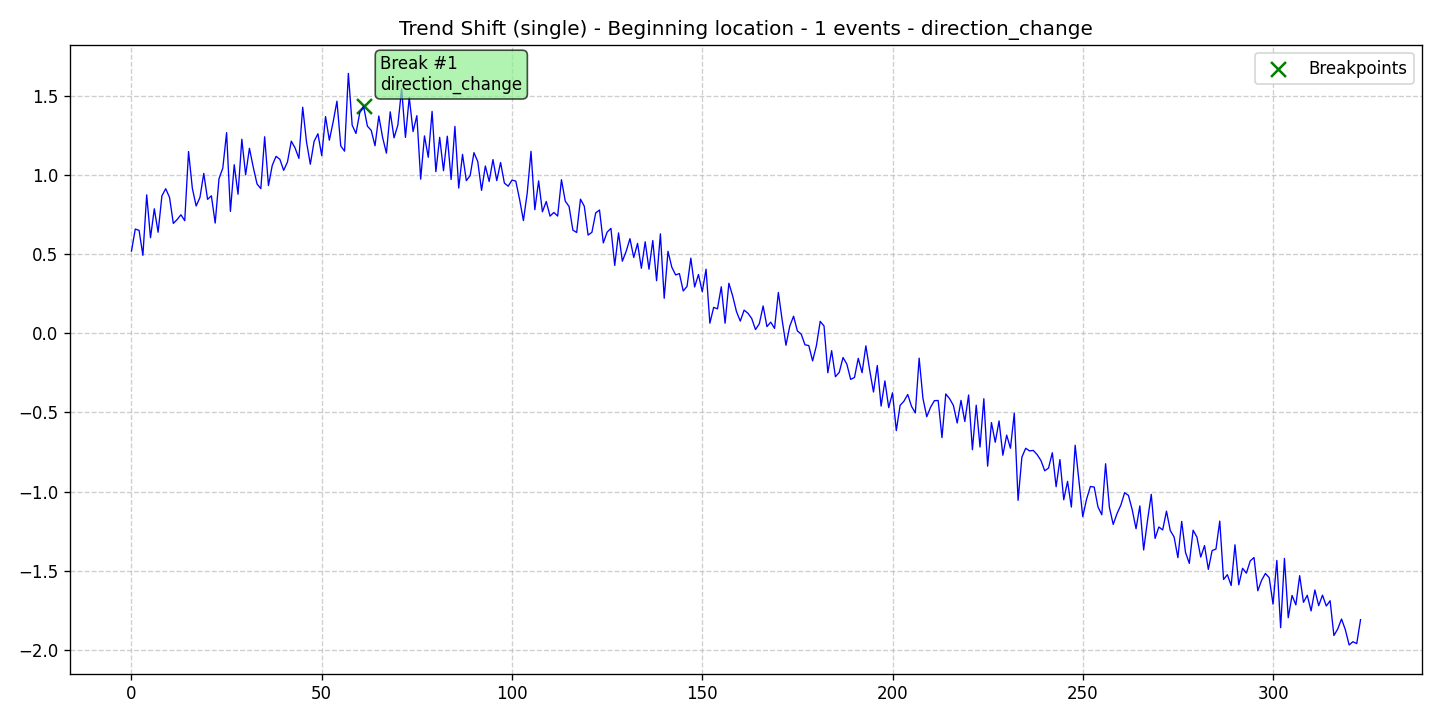

The data file committed next to this chart (first rows):
data, stationary, det_lin_up, det_lin_down, det_quad, det_cubic, det_exp, det_damped, stoc_trend, volatility, single_seas, multiple_seas, point_anom_single, point_anom_multi, collect_anom, context_anom, mean_shift, var_shift, trend_shift, date, is_break, is_anomaly, is_multi, location_beginning
0.518, 0, 0, 0, 0, 0, 0, 0, 0, 0, 0, 0, 0, 0, 0, 0, 0, 0, 1, 2020-01-01, 0, 0, 0, 1
0.657, 0, 0, 0, 0, 0, 0, 0, 0, 0, 0, 0, 0, 0, 0, 0, 0, 0, 1, 2020-01-02, 0, 0, 0, 1
0.6489, 0, 0, 0, 0, 0, 0, 0, 0, 0, 0, 0, 0, 0, 0, 0, 0, 0, 1, 2020-01-03, 0, 0, 0, 1
0.4915, 0, 0, 0, 0, 0, 0, 0, 0, 0, 0, 0, 0, 0, 0, 0, 0, 0, 1, 2020-01-04, 0, 0, 0, 1
0.873, 0, 0, 0, 0, 0, 0, 0, 0, 0, 0, 0, 0, 0, 0, 0, 0, 0, 1, 2020-01-05, 0, 0, 0, 1
0.6024, 0, 0, 0, 0, 0, 0, 0, 0, 0, 0, 0, 0, 0, 0, 0, 0, 0, 1, 2020-01-06, 0, 0, 0, 1
0.785, 0, 0, 0, 0, 0, 0, 0, 0, 0, 0, 0, 0, 0, 0, 0, 0, 0, 1, 2020-01-07, 0, 0, 0, 1
0.637, 0, 0, 0, 0, 0, 0, 0, 0, 0, 0, 0, 0, 0, 0, 0, 0, 0, 1, 2020-01-08, 0, 0, 0, 1
0.8668, 0, 0, 0, 0, 0, 0, 0, 0, 0, 0, 0, 0, 0, 0, 0, 0, 0, 1, 2020-01-09, 0, 0, 0, 1
0.9118, 0, 0, 0, 0, 0, 0, 0, 0, 0, 0, 0, 0, 0, 0, 0, 0, 0, 1, 2020-01-10, 0, 0, 0, 1
0.8569, 0, 0, 0, 0, 0, 0, 0, 0, 0, 0, 0, 0, 0, 0, 0, 0, 0, 1, 2020-01-11, 0, 0, 0, 1
0.6928, 0, 0, 0, 0, 0, 0, 0, 0, 0, 0, 0, 0, 0, 0, 0, 0, 0, 1, 2020-01-12, 0, 0, 0, 1
0.7173, 0, 0, 0, 0, 0, 0, 0, 0, 0, 0, 0, 0, 0, 0, 0, 0, 0, 1, 2020-01-13, 0, 0, 0, 1
0.7474, 0, 0, 0, 0, 0, 0, 0, 0, 0, 0, 0, 0, 0, 0, 0, 0, 0, 1, 2020-01-14, 0, 0, 0, 1
0.7099, 0, 0, 0, 0, 0, 0, 0, 0, 0, 0, 0, 0, 0, 0, 0, 0, 0, 1, 2020-01-15, 0, 0, 0, 1
1.147, 0, 0, 0, 0, 0, 0, 0, 0, 0, 0, 0, 0, 0, 0, 0, 0, 0, 1, 2020-01-16, 0, 0, 0, 1
0.9139, 0, 0, 0, 0, 0, 0, 0, 0, 0, 0, 0, 0, 0, 0, 0, 0, 0, 1, 2020-01-17, 0, 0, 0, 1
0.8027, 0, 0, 0, 0, 0, 0, 0, 0, 0, 0, 0, 0, 0, 0, 0, 0, 0, 1, 2020-01-18, 0, 0, 0, 1
0.8573, 0, 0, 0, 0, 0, 0, 0, 0, 0, 0, 0, 0, 0, 0, 0, 0, 0, 1, 2020-01-19, 0, 0, 0, 1
1.008, 0, 0, 0, 0, 0, 0, 0, 0, 0, 0, 0, 0, 0, 0, 0, 0, 0, 1, 2020-01-20, 0, 0, 0, 1
0.8446, 0, 0, 0, 0, 0, 0, 0, 0, 0, 0, 0, 0, 0, 0, 0, 0, 0, 1, 2020-01-21, 0, 0, 0, 1
0.8671, 0, 0, 0, 0, 0, 0, 0, 0, 0, 0, 0, 0, 0, 0, 0, 0, 0, 1, 2020-01-22, 0, 0, 0, 1
0.6951, 0, 0, 0, 0, 0, 0, 0, 0, 0, 0, 0, 0, 0, 0, 0, 0, 0, 1, 2020-01-23, 0, 0, 0, 1
0.9747, 0, 0, 0, 0, 0, 0, 0, 0, 0, 0, 0, 0, 0, 0, 0, 0, 0, 1, 2020-01-24, 0, 0, 0, 1
1.042, 0, 0, 0, 0, 0, 0, 0, 0, 0, 0, 0, 0, 0, 0, 0, 0, 0, 1, 2020-01-25, 0, 0, 0, 1
1.266, 0, 0, 0, 0, 0, 0, 0, 0, 0, 0, 0, 0, 0, 0, 0, 0, 0, 1, 2020-01-26, 0, 0, 0, 1
0.7686, 0, 0, 0, 0, 0, 0, 0, 0, 0, 0, 0, 0, 0, 0, 0, 0, 0, 1, 2020-01-27, 0, 0, 0, 1
1.063, 0, 0, 0, 0, 0, 0, 0, 0, 0, 0, 0, 0, 0, 0, 0, 0, 0, 1, 2020-01-28, 0, 0, 0, 1
0.8769, 0, 0, 0, 0, 0, 0, 0, 0, 0, 0, 0, 0, 0, 0, 0, 0, 0, 1, 2020-01-29, 0, 0, 0, 1
1.224, 0, 0, 0, 0, 0, 0, 0, 0, 0, 0, 0, 0, 0, 0, 0, 0, 0, 1, 2020-01-30, 0, 0, 0, 1
0.9993, 0, 0, 0, 0, 0, 0, 0, 0, 0, 0, 0, 0, 0, 0, 0, 0, 0, 1, 2020-01-31, 0, 0, 0, 1
1.167, 0, 0, 0, 0, 0, 0, 0, 0, 0, 0, 0, 0, 0, 0, 0, 0, 0, 1, 2020-02-01, 0, 0, 0, 1
1.048, 0, 0, 0, 0, 0, 0, 0, 0, 0, 0, 0, 0, 0, 0, 0, 0, 0, 1, 2020-02-02, 0, 0, 0, 1
0.9418, 0, 0, 0, 0, 0, 0, 0, 0, 0, 0, 0, 0, 0, 0, 0, 0, 0, 1, 2020-02-03, 0, 0, 0, 1
0.9122, 0, 0, 0, 0, 0, 0, 0, 0, 0, 0, 0, 0, 0, 0, 0, 0, 0, 1, 2020-02-04, 0, 0, 0, 1
1.24, 0, 0, 0, 0, 0, 0, 0, 0, 0, 0, 0, 0, 0, 0, 0, 0, 0, 1, 2020-02-05, 0, 0, 0, 1
0.9315, 0, 0, 0, 0, 0, 0, 0, 0, 0, 0, 0, 0, 0, 0, 0, 0, 0, 1, 2020-02-06, 0, 0, 0, 1
1.059, 0, 0, 0, 0, 0, 0, 0, 0, 0, 0, 0, 0, 0, 0, 0, 0, 0, 1, 2020-02-07, 0, 0, 0, 1
1.116, 0, 0, 0, 0, 0, 0, 0, 0, 0, 0, 0, 0, 0, 0, 0, 0, 0, 1, 2020-02-08, 0, 0, 0, 1
1.097, 0, 0, 0, 0, 0, 0, 0, 0, 0, 0, 0, 0, 0, 0, 0, 0, 0, 1, 2020-02-09, 0, 0, 0, 1
1.028, 0, 0, 0, 0, 0, 0, 0, 0, 0, 0, 0, 0, 0, 0, 0, 0, 0, 1, 2020-02-10, 0, 0, 0, 1
1.081, 0, 0, 0, 0, 0, 0, 0, 0, 0, 0, 0, 0, 0, 0, 0, 0, 0, 1, 2020-02-11, 0, 0, 0, 1
1.212, 0, 0, 0, 0, 0, 0, 0, 0, 0, 0, 0, 0, 0, 0, 0, 0, 0, 1, 2020-02-12, 0, 0, 0, 1
1.169, 0, 0, 0, 0, 0, 0, 0, 0, 0, 0, 0, 0, 0, 0, 0, 0, 0, 1, 2020-02-13, 0, 0, 0, 1
1.103, 0, 0, 0, 0, 0, 0, 0, 0, 0, 0, 0, 0, 0, 0, 0, 0, 0, 1, 2020-02-14, 0, 0, 0, 1
1.426, 0, 0, 0, 0, 0, 0, 0, 0, 0, 0, 0, 0, 0, 0, 0, 0, 0, 1, 2020-02-15, 0, 0, 0, 1
1.208, 0, 0, 0, 0, 0, 0, 0, 0, 0, 0, 0, 0, 0, 0, 0, 0, 0, 1, 2020-02-16, 0, 0, 0, 1
1.066, 0, 0, 0, 0, 0, 0, 0, 0, 0, 0, 0, 0, 0, 0, 0, 0, 0, 1, 2020-02-17, 0, 0, 0, 1
1.211, 0, 0, 0, 0, 0, 0, 0, 0, 0, 0, 0, 0, 0, 0, 0, 0, 0, 1, 2020-02-18, 0, 0, 0, 1
1.258, 0, 0, 0, 0, 0, 0, 0, 0, 0, 0, 0, 0, 0, 0, 0, 0, 0, 1, 2020-02-19, 0, 0, 0, 1
1.121, 0, 0, 0, 0, 0, 0, 0, 0, 0, 0, 0, 0, 0, 0, 0, 0, 0, 1, 2020-02-20, 0, 0, 0, 1
1.367, 0, 0, 0, 0, 0, 0, 0, 0, 0, 0, 0, 0, 0, 0, 0, 0, 0, 1, 2020-02-21, 0, 0, 0, 1
1.218, 0, 0, 0, 0, 0, 0, 0, 0, 0, 0, 0, 0, 0, 0, 0, 0, 0, 1, 2020-02-22, 0, 0, 0, 1
1.333, 0, 0, 0, 0, 0, 0, 0, 0, 0, 0, 0, 0, 0, 0, 0, 0, 0, 1, 2020-02-23, 0, 0, 0, 1
1.464, 0, 0, 0, 0, 0, 0, 0, 0, 0, 0, 0, 0, 0, 0, 0, 0, 0, 1, 2020-02-24, 0, 0, 0, 1
1.182, 0, 0, 0, 0, 0, 0, 0, 0, 0, 0, 0, 0, 0, 0, 0, 0, 0, 1, 2020-02-25, 0, 0, 0, 1
1.149, 0, 0, 0, 0, 0, 0, 0, 0, 0, 0, 0, 0, 0, 0, 0, 0, 0, 1, 2020-02-26, 0, 0, 0, 1
1.64, 0, 0, 0, 0, 0, 0, 0, 0, 0, 0, 0, 0, 0, 0, 0, 0, 0, 1, 2020-02-27, 0, 0, 0, 1
1.313, 0, 0, 0, 0, 0, 0, 0, 0, 0, 0, 0, 0, 0, 0, 0, 0, 0, 1, 2020-02-28, 0, 0, 0, 1
1.26, 0, 0, 0, 0, 0, 0, 0, 0, 0, 0, 0, 0, 0, 0, 0, 0, 0, 1, 2020-02-29, 0, 0, 0, 1
... 264 more rows
